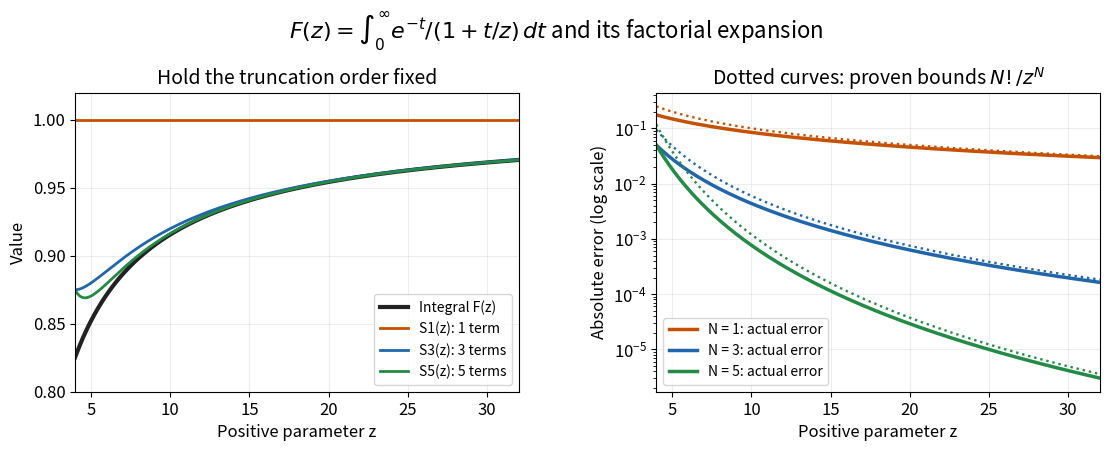

Write Python code to recreate this figure. (Note: this script raises an exception after producing the figure.)
"""Original fixed-order accuracy curves for a factorial asymptotic series.

F(z) = integral from zero to infinity of exp(-t)/(1+t/z) dt.
Numerical reference: 96-node Gauss-Laguerre quadrature, independently checked
against adaptive Simpson integration in the accompanying work validation.
Tested with Python 3.14, NumPy 2.3.5 and Matplotlib 3.10.7.
Output basename.png to the current working directory.
"""
from pathlib import Path
import math

import matplotlib.pyplot as plt
import numpy as np


def integral_values(z):
    nodes, weights = np.polynomial.laguerre.laggauss(96)
    return np.array([weights @ (1/(1+nodes/value)) for value in z])


def partial_sum(z, n):
    return sum((-1)**k * math.factorial(k) / z**k for k in range(n))


def main():
    plt.rcParams.update({"font.size": 12, "axes.titlesize": 14})
    fig, axes = plt.subplots(1, 2, figsize=(11.2, 4.6), dpi=120)
    fig.patch.set_facecolor("white")
    z = np.linspace(4, 32, 240)
    exact = integral_values(z)
    colors = {1: "#c65102", 3: "#2166ac", 5: "#238b45"}
    axes[0].plot(z, exact, color="#222222", linewidth=3, label="Integral F(z)")
    for n in [1, 3, 5]:
        approximation = partial_sum(z, n)
        axes[0].plot(z, approximation, color=colors[n], linewidth=2,
                     label=f"S{n}(z): {n} " + ("term" if n == 1 else "terms"))
        axes[1].semilogy(z, np.abs(approximation-exact), color=colors[n],
                         linewidth=2.5, label=f"N = {n}: actual error")
        axes[1].semilogy(z, math.factorial(n)/z**n, color=colors[n],
                         linestyle=":", linewidth=1.7)
    axes[0].set(xlabel="Positive parameter z", ylabel="Value",
                title="Hold the truncation order fixed", ylim=(0.80, 1.02))
    axes[1].set(xlabel="Positive parameter z", ylabel="Absolute error (log scale)",
                title=r"Dotted curves: proven bounds $N!/z^N$")
    for ax in axes:
        ax.set_xlim(4, 32)
        ax.grid(alpha=0.22)
        ax.legend(loc="lower right" if ax is axes[0] else "lower left", fontsize=10)
    fig.suptitle(r"$F(z)=\int_0^\infty e^{-t}/(1+t/z)\,dt$ and its factorial expansion",
                 fontsize=16)
    fig.subplots_adjust(left=0.07, right=0.985, bottom=0.15, top=0.80, wspace=0.31)
    fig.savefig(Path(__file__).with_suffix(".png").name, facecolor="white", transparent=False)
    plt.close(fig)


if __name__ == "__main__":
    main()
